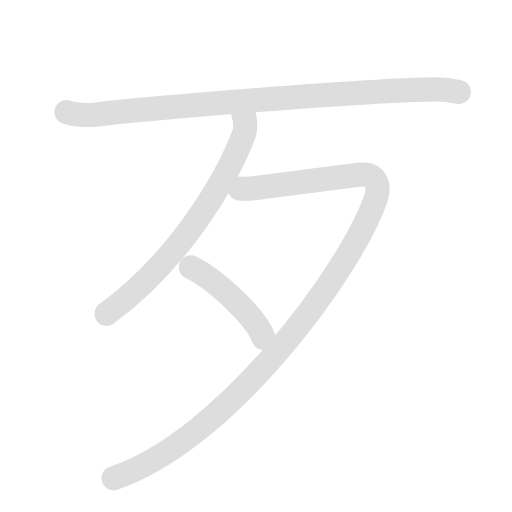
t = 0.00 s
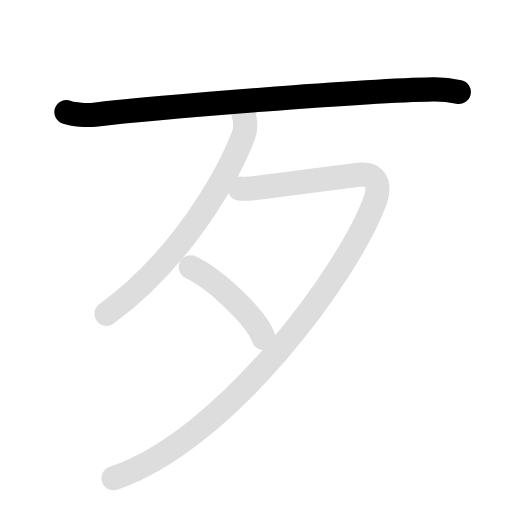
t = 1.35 s
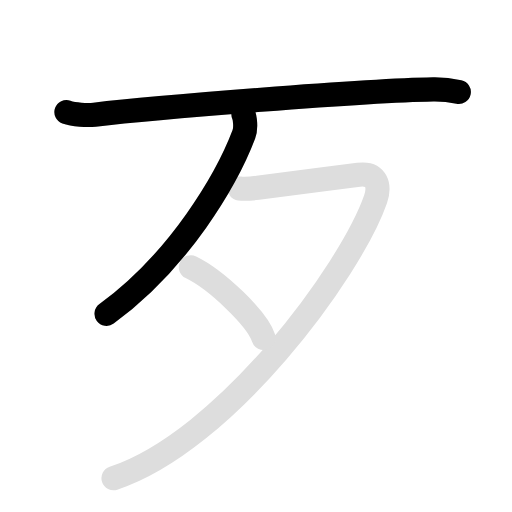
t = 2.60 s
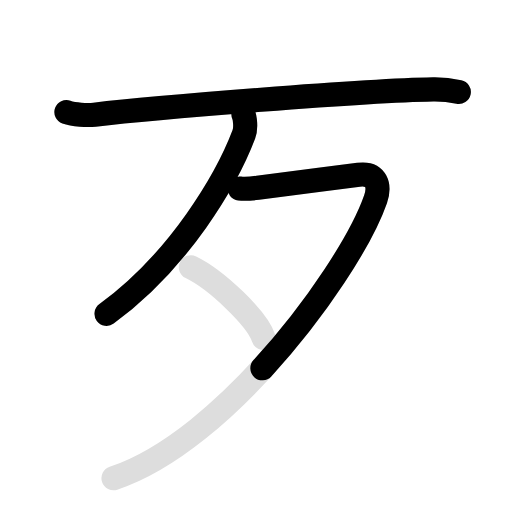
t = 3.90 s
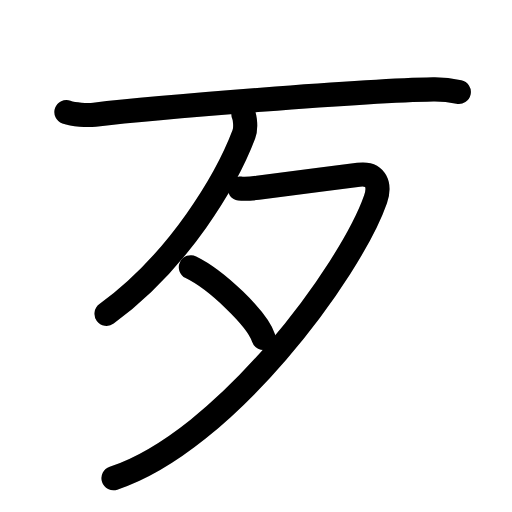
t = 5.45 s
t = 6.80 s: frame unchanged from t = 5.45 s, image omitted

The animated SVG that drew these frames (rendered in a browser with its animation timeline set to each time). Animation: 8 SMIL elements (animate=5,set=3); one cycle of 6.80 s, repeats indefinitely.

<svg id="kvg-06b79" class="kanjivg" viewBox="0 0 106 106" width="106" height="106" xmlns="http://www.w3.org/2000/svg" xmlns:xlink="http://www.w3.org/1999/xlink" xml:space="preserve" version="1.1" baseProfile="full"><defs><style type="text/css">path.black{fill:none;stroke:black;stroke-width:5;stroke-linecap:round;stroke-linejoin:round;}path.grey{fill:none;stroke:#ddd;stroke-width:5;stroke-linecap:round;stroke-linejoin:round;}path.stroke{fill:none;stroke:black;stroke-width:5;stroke-linecap:round;stroke-linejoin:round;}text{font-size:16px;font-family:Segoe UI Symbol,Cambria Math,DejaVu Sans,Symbola,Quivira,STIX,Code2000;-webkit-touch-callout:none;cursor:pointer;-webkit-user-select:none;-khtml-user-select:none;-moz-user-select:none;-ms-user-select:none;user-select: none;}text:hover{color:#777;}#reset{font-weight:bold;}</style><marker id="markerStart" markerWidth="8" markerHeight="8" style="overflow:visible;"><circle cx="0" cy="0" r="1.5" style="stroke:none;fill:red;fill-opacity:0.5;"/></marker><marker id="markerEnd" style="overflow:visible;"><circle cx="0" cy="0" r="0.8" style="stroke:none;fill:blue;fill-opacity:0.5;"><animate attributeName="opacity" from="1" to="0" dur="3s" repeatCount="indefinite" /></circle></marker></defs><path d="M13.75,23.2c1.52,0.54,4.31,0.72,5.82,0.54c12.68-1.49,55.93-4.99,70.11-5.23c2.53-0.04,4.05,0.26,5.31,0.53" class="grey" /><path d="M50.4,23.64c0.3,0.7,0.6,2.85,0.08,4.19C47,37,37.23,53.89,22.06,64.97" class="grey" /><path d="M49.6,39.02c0.41,0.05,2.62,0,3.78-0.15c3.79-0.47,14.37-1.87,20.85-2.69c3.82-0.48,4.46,2.35,3.52,5.06C72.55,56.13,46.66,91.33,23.5,99" class="grey" /><path d="M39.52,55.33c5.31,2.58,13.72,10.62,15.04,14.63" class="grey" /><path d="M13.75,23.2c1.52,0.54,4.31,0.72,5.82,0.54c12.68-1.49,55.93-4.99,70.11-5.23c2.53-0.04,4.05,0.26,5.31,0.53" class="stroke" stroke-dasharray="150"><animate attributeName="stroke-dashoffset" from="150" to="0" dur="1.8s" begin="0.0s" fill="freeze" /></path><path d="M50.4,23.64c0.3,0.7,0.6,2.85,0.08,4.19C47,37,37.23,53.89,22.06,64.97" class="stroke" stroke-dasharray="150"><set attributeName="opacity" to="0" dur="1.7s" /><animate attributeName="stroke-dashoffset" from="150" to="0" dur="1.8s" begin="1.7s" fill="freeze" /></path><path d="M49.6,39.02c0.41,0.05,2.62,0,3.78-0.15c3.79-0.47,14.37-1.87,20.85-2.69c3.82-0.48,4.46,2.35,3.52,5.06C72.55,56.13,46.66,91.33,23.5,99" class="stroke" stroke-dasharray="150"><set attributeName="opacity" to="0" dur="3.0s" /><animate attributeName="stroke-dashoffset" from="150" to="0" dur="1.8s" begin="3.0s" fill="freeze" /></path><path d="M39.52,55.33c5.31,2.58,13.72,10.62,15.04,14.63" class="stroke" stroke-dasharray="150"><set attributeName="opacity" to="0" dur="5.0s" /><animate attributeName="stroke-dashoffset" from="150" to="0" dur="1.8s" begin="5.0s" fill="freeze" /></path></svg>
